Photos from the image-classification dataset "ulcer-cancer-prj" in the GitHub repository tamilkumaran-g/ulcer-cancer-prj. Its 2 classes are: cancer, ulcer.

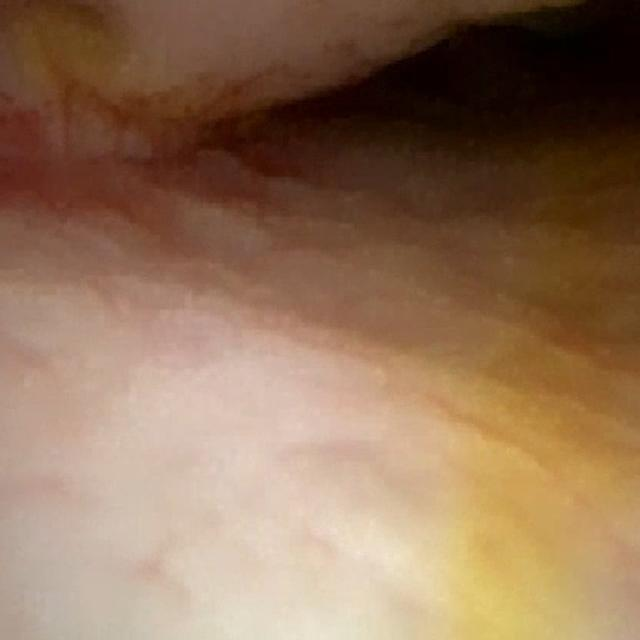
Label: cancer

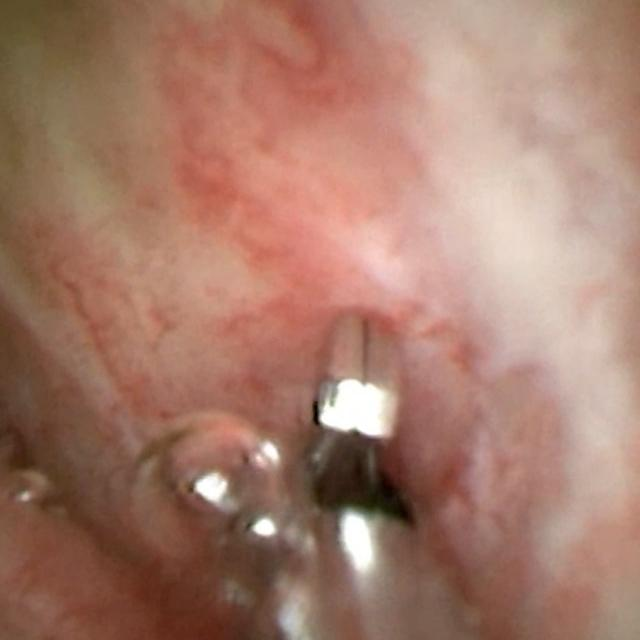
Label: cancer

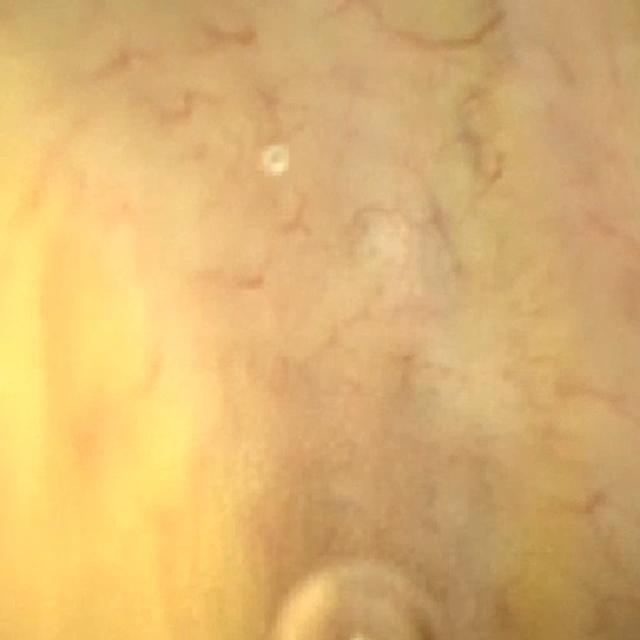
Label: cancer

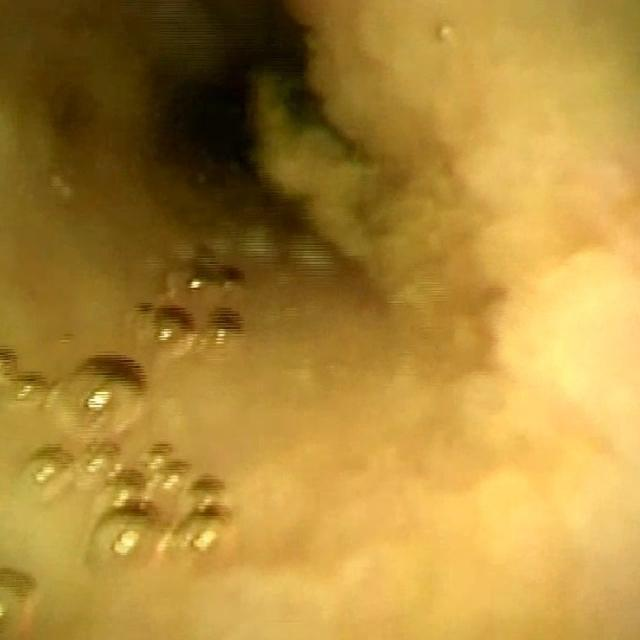
Label: cancer

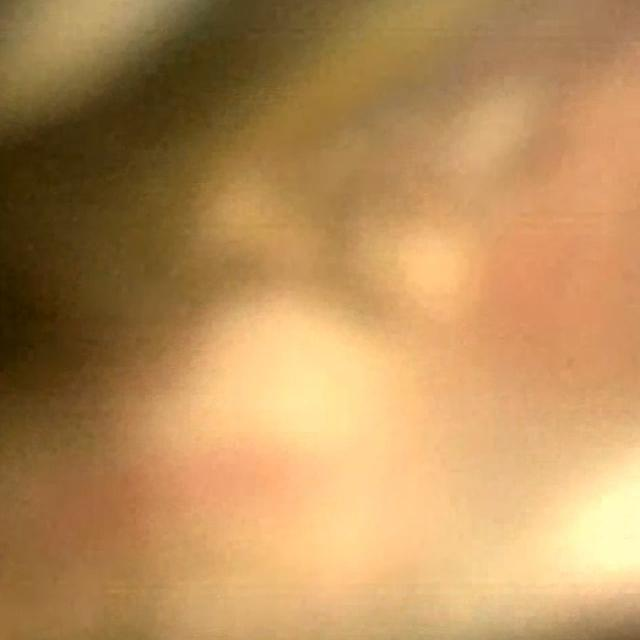
Label: cancer

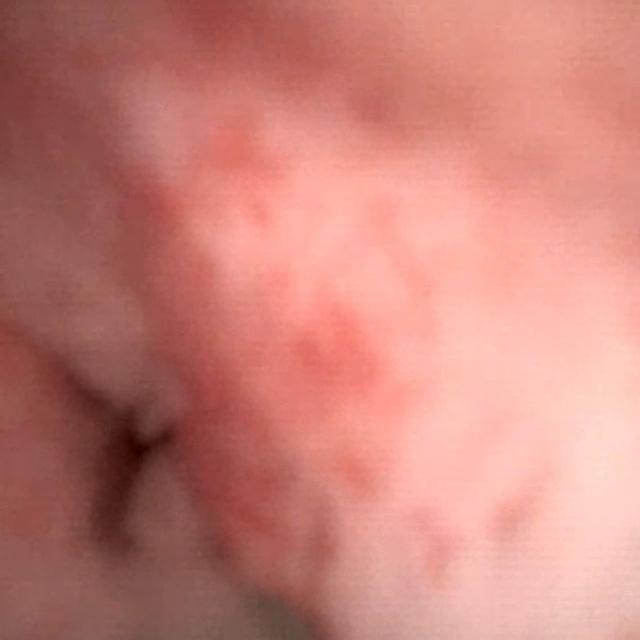
Label: cancer
